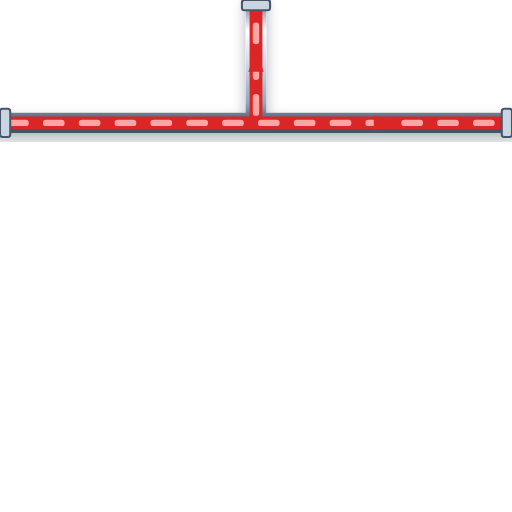
t = 0.00 s
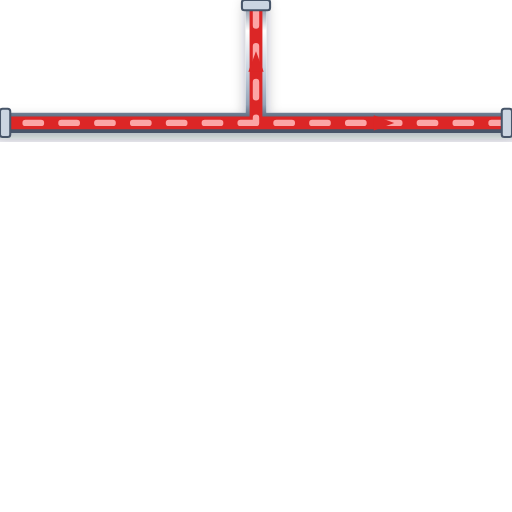
t = 0.20 s
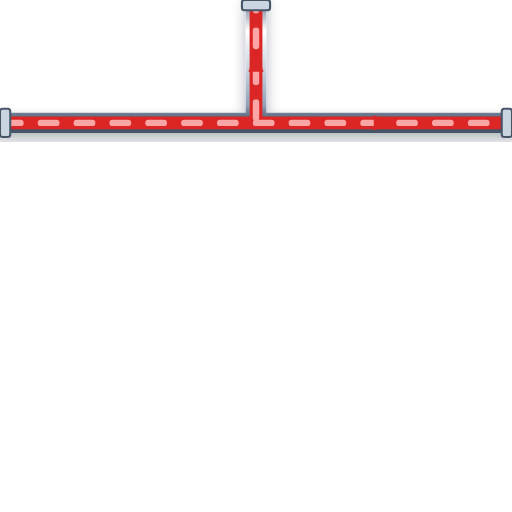
t = 0.40 s
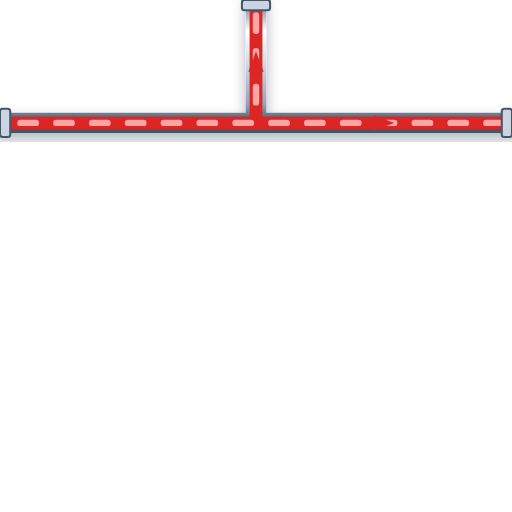
t = 0.60 s

The animated SVG that drew these frames (rendered in a browser with its animation timeline set to each time). Animation: 1 CSS @keyframes rule; one cycle of 0.80 s, repeats indefinitely.

<svg xmlns="http://www.w3.org/2000/svg" viewBox="0 0 200 200" width="200" height="200">
  <defs>
    <style>
      @keyframes p-flow-anim {
        from { stroke-dashoffset: 24; } to { stroke-dashoffset: 0; }
      }
      .anim-p-flow {
        stroke-dasharray: 6 8;
        animation: p-flow-anim 0.8s linear infinite;
      }
    </style>
    <filter id="ssPipeShadow" x="-15%" y="-15%" width="130%" height="130%">
      <feDropShadow dx="0" dy="2.5" stdDeviation="2.5" flood-color="#0f172a" flood-opacity="0.32" />
    </filter>
    <linearGradient id="ssPipeGradH" x1="0%" y1="0%" x2="0%" y2="100%">
      <stop offset="0%" stop-color="#64748b" /><stop offset="25%" stop-color="#ffffff" />
      <stop offset="55%" stop-color="#cbd5e1" /><stop offset="85%" stop-color="#94a3b8" /><stop offset="100%" stop-color="#475569" />
    </linearGradient>
  </defs>

  <!-- Stainless Steel 316 Outer Casing (8px with 3D Drop Shadow) -->
  <path d="M 0 48 L 200 48 M 100 48 L 100 0" stroke="url(#ssPipeGradH)" stroke-width="8" fill="none" stroke-linecap="round" stroke-linejoin="round" filter="url(#ssPipeShadow)"/>

  <!-- Process Fluid Core (5px) -->
  <path d="M 0 48 L 200 48 M 100 48 L 100 0" stroke="#DC2626" stroke-width="5" fill="none" stroke-linecap="round" stroke-linejoin="round"/>

  <!-- Animated Fluid Flow Stream Dashes (2.5px) -->
  <path d="M 0 48 L 200 48 M 100 48 L 100 0" stroke="#FCA5A5" stroke-width="2.5" fill="none" stroke-linejoin="round" stroke-linecap="round" class="anim-p-flow"/>

  <!-- Directional Flow Arrow -->
  <polygon points="146,45 154,48 146,51" fill="#DC2626" /> <polygon points="97,28 100,20 103,28" fill="#DC2626" />

  <!-- ANSI Flange Connection Collars -->
  <rect x="0" y="42.5" width="4" height="11" rx="1" fill="#cbd5e1" stroke="#475569" stroke-width="0.8"/>
  <rect x="196" y="42.5" width="4" height="11" rx="1" fill="#cbd5e1" stroke="#475569" stroke-width="0.8"/>
  <rect x="94.5" y="0" width="11" height="4" rx="1" fill="#cbd5e1" stroke="#475569" stroke-width="0.8"/>
</svg>
